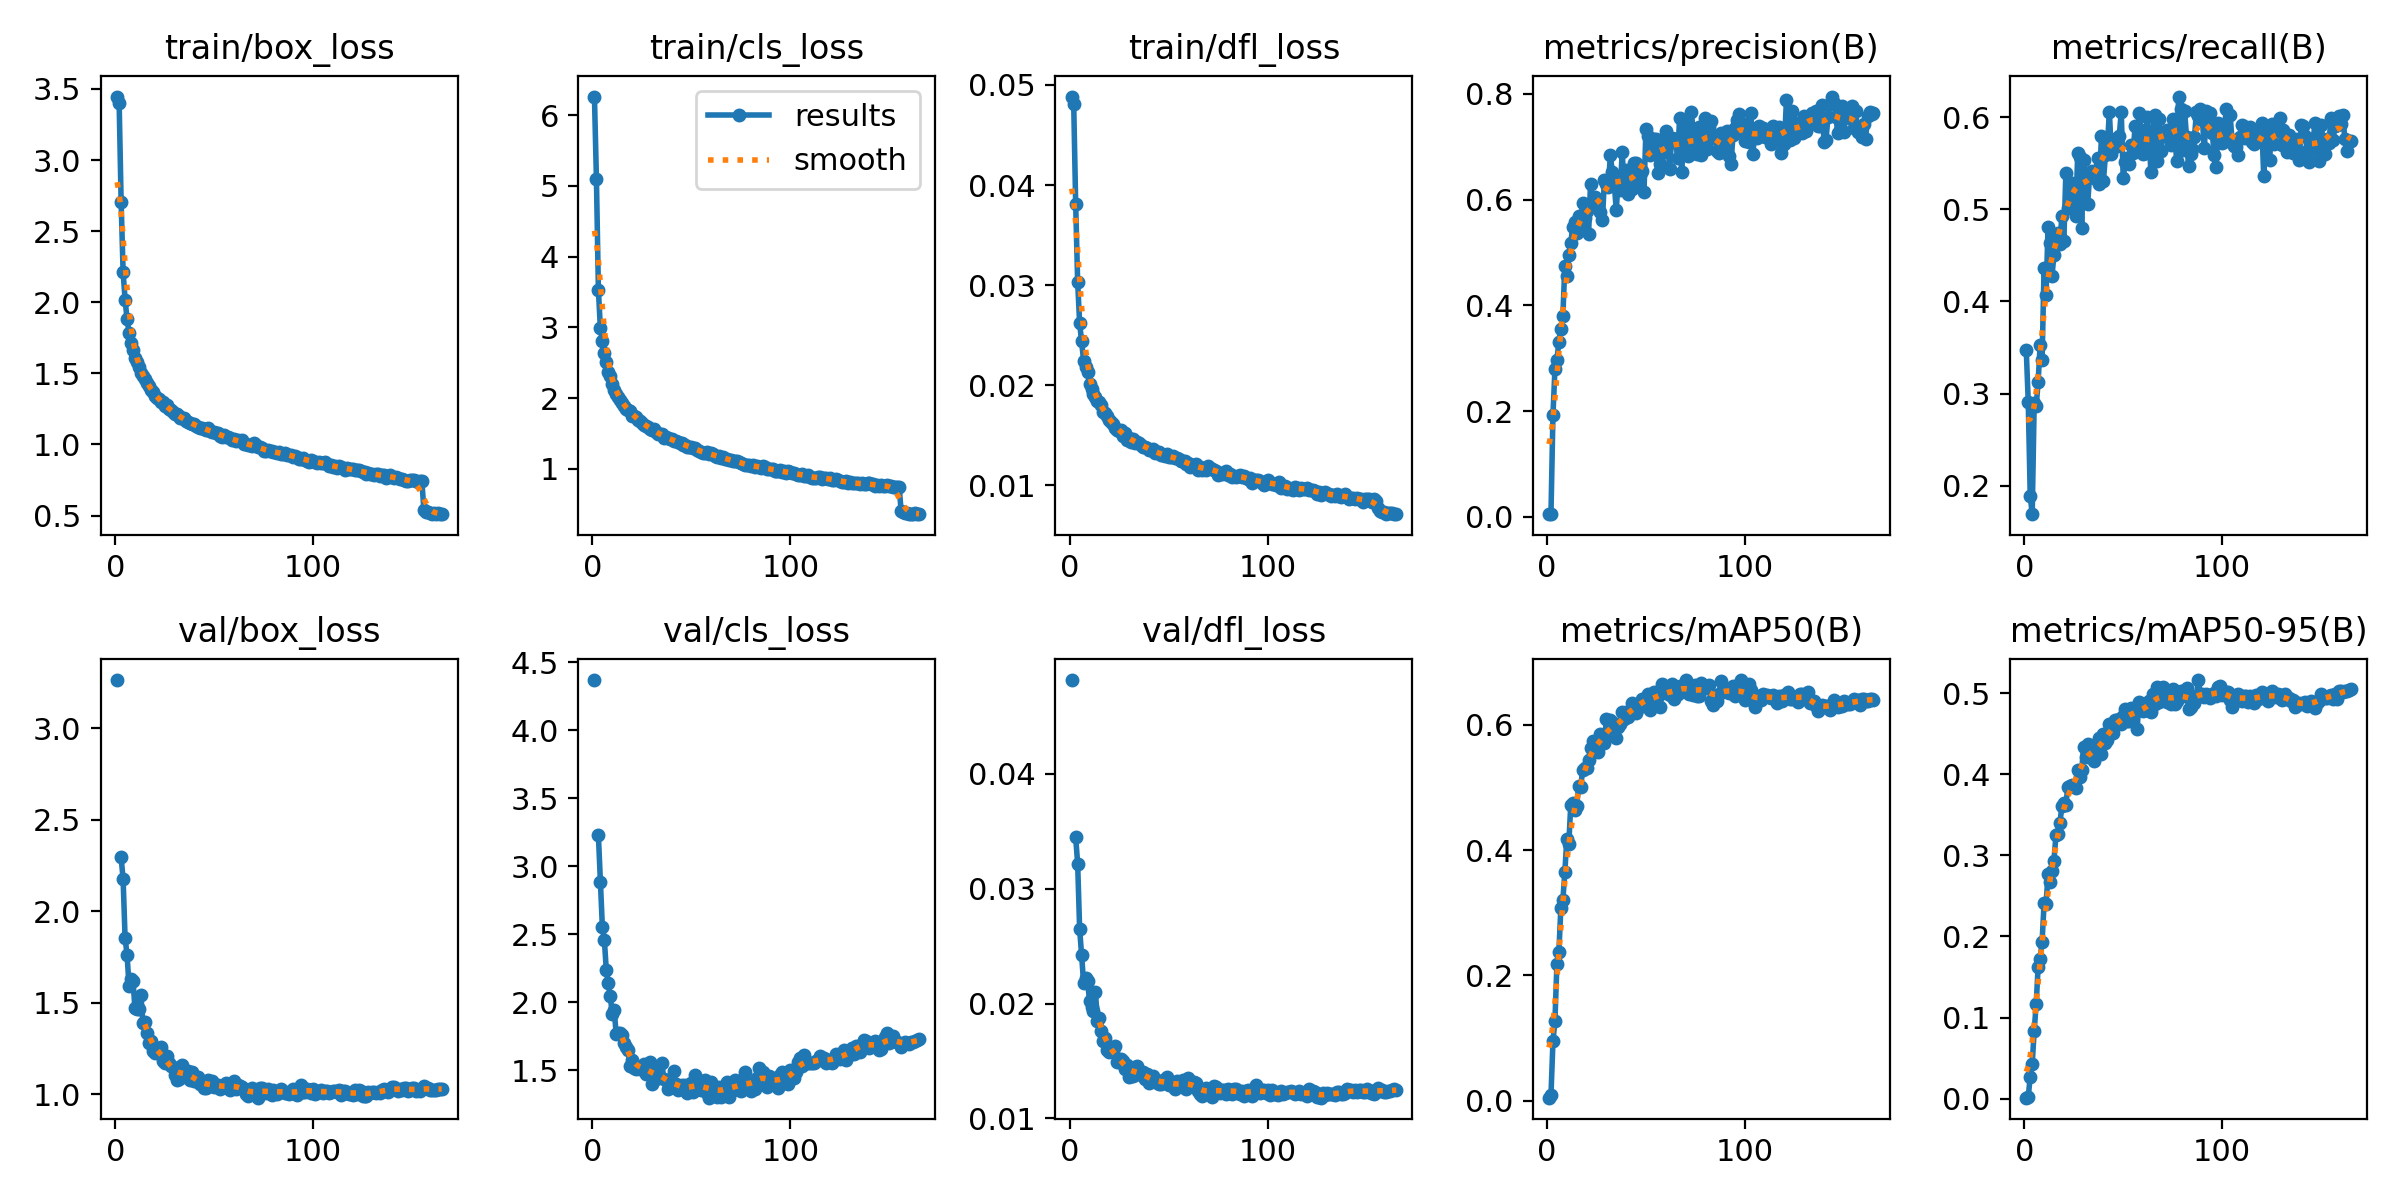

The table this chart was drawn from, first rows:
epoch, time, train/box_loss, train/cls_loss, train/dfl_loss, metrics/precision(B), metrics/recall(B), metrics/mAP50(B), metrics/mAP50-95(B), val/box_loss, val/cls_loss, val/dfl_loss, lr/pg0, lr/pg1, lr/pg2
1, 64.81, 3.447, 6.262, 0.04884, 0.00494, 0.347, 0.00455, 0.00111, 3.262, 4.371, 0.04818, 0.003307, 0.003307, 0.07023
2, 91.1, 3.404, 5.099, 0.04813, 0.00559, 0.2907, 0.00824, 0.0021, nan, nan, nan, 0.006601, 0.006601, 0.04019
3, 117.3, 2.707, 3.532, 0.03809, 0.1922, 0.189, 0.09467, 0.02714, 2.294, 3.227, 0.03449, 0.009854, 0.009854, 0.01011
4, 143.2, 2.213, 2.985, 0.03031, 0.2794, 0.1689, 0.1269, 0.04277, 2.175, 2.883, 0.03219, 0.00982, 0.00982, 0.00982
5, 169.1, 2.019, 2.805, 0.02621, 0.2968, 0.2892, 0.2179, 0.08339, 1.854, 2.554, 0.0265, 0.00976, 0.00976, 0.00976
6, 194.9, 1.88, 2.639, 0.02437, 0.3314, 0.2859, 0.2374, 0.1163, 1.762, 2.461, 0.02423, 0.0097, 0.0097, 0.0097
7, 220.9, 1.787, 2.505, 0.02247, 0.3557, 0.3125, 0.3081, 0.1625, 1.593, 2.235, 0.02181, 0.00964, 0.00964, 0.00964
8, 246.9, 1.712, 2.369, 0.02181, 0.3798, 0.3523, 0.3197, 0.1726, 1.632, 2.14, 0.02225, 0.00958, 0.00958, 0.00958
9, 272.3, 1.668, 2.307, 0.02132, 0.4742, 0.3362, 0.3645, 0.1937, 1.617, 2.043, 0.02201, 0.00952, 0.00952, 0.00952
10, 298.3, 1.605, 2.204, 0.02011, 0.455, 0.4368, 0.4177, 0.241, 1.47, 1.916, 0.0202, 0.00946, 0.00946, 0.00946
11, 324.2, 1.578, 2.122, 0.01965, 0.4949, 0.4071, 0.4094, 0.2398, 1.466, 1.94, 0.01974, 0.0094, 0.0094, 0.0094
12, 350, 1.545, 2.065, 0.01915, 0.5189, 0.4809, 0.4721, 0.2768, 1.465, 1.763, 0.01935, 0.00934, 0.00934, 0.00934
13, 375.9, 1.505, 2.012, 0.0188, 0.5484, 0.4639, 0.4753, 0.2676, 1.543, 1.776, 0.02099, 0.00928, 0.00928, 0.00928
14, 401.7, 1.483, 1.969, 0.01841, 0.5578, 0.4277, 0.4647, 0.2805, 1.391, 1.776, 0.01848, 0.00922, 0.00922, 0.00922
15, 427.5, 1.463, 1.937, 0.01828, 0.5377, 0.4505, 0.4702, 0.2937, 1.394, 1.76, 0.01873, 0.00916, 0.00916, 0.00916
16, 453.4, 1.435, 1.89, 0.01805, 0.5688, 0.4718, 0.503, 0.325, 1.337, 1.701, 0.01758, 0.0091, 0.0091, 0.0091
17, 479.3, 1.41, 1.851, 0.01729, 0.5512, 0.4747, 0.5003, 0.3259, 1.281, 1.672, 0.01672, 0.00904, 0.00904, 0.00904
18, 505.1, 1.381, 1.832, 0.01724, 0.5932, 0.4627, 0.5277, 0.34, 1.29, 1.651, 0.01701, 0.00898, 0.00898, 0.00898
19, 531, 1.369, 1.82, 0.01695, 0.5645, 0.4931, 0.5314, 0.3607, 1.238, 1.534, 0.01598, 0.00892, 0.00892, 0.00892
20, 556.8, 1.341, 1.744, 0.01651, 0.5778, 0.4657, 0.5305, 0.3649, 1.225, 1.574, 0.01577, 0.00886, 0.00886, 0.00886
21, 582.7, 1.329, 1.753, 0.01628, 0.5352, 0.5397, 0.5447, 0.3628, 1.244, 1.519, 0.01592, 0.0088, 0.0088, 0.0088
22, 608.5, 1.321, 1.737, 0.01608, 0.6304, 0.5011, 0.5626, 0.3842, 1.246, 1.509, 0.01586, 0.00874, 0.00874, 0.00874
23, 634.4, 1.299, 1.696, 0.01577, 0.5891, 0.5107, 0.5737, 0.3862, 1.26, 1.522, 0.01631, 0.00868, 0.00868, 0.00868
24, 660.2, 1.3, 1.678, 0.01557, 0.6055, 0.5282, 0.5707, 0.3874, 1.183, 1.508, 0.01493, 0.00862, 0.00862, 0.00862
25, 686.1, 1.27, 1.65, 0.01541, 0.5904, 0.519, 0.5635, 0.3853, 1.174, 1.529, 0.01494, 0.00856, 0.00856, 0.00856
26, 711.9, 1.275, 1.626, 0.01555, 0.5962, 0.4931, 0.557, 0.3836, 1.208, 1.549, 0.0152, 0.0085, 0.0085, 0.0085
27, 737.8, 1.252, 1.609, 0.0149, 0.5772, 0.561, 0.5851, 0.4054, 1.171, 1.472, 0.01502, 0.00844, 0.00844, 0.00844
28, 763.6, 1.245, 1.595, 0.01519, 0.5614, 0.5571, 0.5713, 0.3964, 1.153, 1.533, 0.01433, 0.00838, 0.00838, 0.00838
29, 789.4, 1.228, 1.569, 0.01449, 0.638, 0.4794, 0.5716, 0.4048, 1.152, 1.56, 0.01465, 0.00832, 0.00832, 0.00832
30, 815.2, 1.211, 1.547, 0.01475, 0.6305, 0.5532, 0.6101, 0.4338, 1.105, 1.398, 0.0136, 0.00826, 0.00826, 0.00826
31, 841, 1.215, 1.56, 0.01436, 0.6248, 0.5348, 0.5834, 0.4214, 1.078, 1.459, 0.01369, 0.0082, 0.0082, 0.0082
32, 866.8, 1.2, 1.521, 0.01465, 0.6837, 0.5053, 0.6087, 0.4377, 1.086, 1.433, 0.01367, 0.00814, 0.00814, 0.00814
33, 892.7, 1.184, 1.5, 0.01421, 0.653, 0.5358, 0.6051, 0.4306, 1.133, 1.493, 0.0145, 0.00808, 0.00808, 0.00808
34, 918.4, 1.185, 1.491, 0.01436, 0.629, 0.5419, 0.5999, 0.4197, 1.16, 1.453, 0.01461, 0.00802, 0.00802, 0.00802
35, 944.2, 1.184, 1.495, 0.01428, 0.5807, 0.5343, 0.5796, 0.4167, 1.103, 1.55, 0.01395, 0.00796, 0.00796, 0.00796
36, 969.9, 1.168, 1.444, 0.01406, 0.6389, 0.5388, 0.5973, 0.4339, 1.114, 1.434, 0.01381, 0.0079, 0.0079, 0.0079
37, 995.7, 1.159, 1.447, 0.01382, 0.6175, 0.5553, 0.6015, 0.4275, 1.127, 1.429, 0.01406, 0.00784, 0.00784, 0.00784
38, 1022, 1.151, 1.44, 0.01387, 0.6895, 0.5273, 0.6214, 0.445, 1.078, 1.358, 0.01346, 0.00778, 0.00778, 0.00778
39, 1047, 1.147, 1.429, 0.01376, 0.6217, 0.5799, 0.6088, 0.4254, 1.125, 1.407, 0.01386, 0.00772, 0.00772, 0.00772
40, 1073, 1.142, 1.43, 0.01357, 0.6562, 0.5312, 0.6203, 0.4502, 1.074, 1.373, 0.01311, 0.00766, 0.00766, 0.00766
41, 1099, 1.127, 1.394, 0.01353, 0.6116, 0.5586, 0.6134, 0.4389, 1.074, 1.492, 0.01345, 0.0076, 0.0076, 0.0076
42, 1125, 1.126, 1.396, 0.01359, 0.6248, 0.5693, 0.6216, 0.4418, 1.093, 1.396, 0.01374, 0.00754, 0.00754, 0.00754
43, 1151, 1.118, 1.38, 0.01328, 0.6197, 0.6058, 0.6349, 0.4621, 1.057, 1.354, 0.01319, 0.00748, 0.00748, 0.00748
44, 1176, 1.117, 1.366, 0.01332, 0.6696, 0.5601, 0.6293, 0.4588, 1.06, 1.378, 0.01329, 0.00742, 0.00742, 0.00742
45, 1202, 1.108, 1.367, 0.0133, 0.6696, 0.5662, 0.6185, 0.4508, 1.038, 1.391, 0.01299, 0.00736, 0.00736, 0.00736
46, 1228, 1.104, 1.339, 0.01302, 0.6352, 0.5769, 0.6313, 0.4674, 1.036, 1.361, 0.01296, 0.0073, 0.0073, 0.0073
47, 1254, 1.113, 1.337, 0.01303, 0.6462, 0.5693, 0.6281, 0.4625, 1.082, 1.39, 0.01338, 0.00724, 0.00724, 0.00724
48, 1280, 1.095, 1.311, 0.01296, 0.6535, 0.5798, 0.6422, 0.4688, 1.05, 1.331, 0.01321, 0.00718, 0.00718, 0.00718
49, 1305, 1.085, 1.314, 0.0131, 0.6141, 0.6058, 0.6405, 0.4622, 1.071, 1.346, 0.01363, 0.00712, 0.00712, 0.00712
50, 1331, 1.087, 1.31, 0.01284, 0.7341, 0.5338, 0.6436, 0.4717, 1.04, 1.407, 0.01295, 0.00706, 0.00706, 0.00706
51, 1357, 1.078, 1.291, 0.01281, 0.7197, 0.5511, 0.6499, 0.4806, 1.05, 1.34, 0.01288, 0.007, 0.007, 0.007
52, 1383, 1.084, 1.293, 0.01294, 0.6838, 0.5556, 0.6245, 0.4657, 1.051, 1.462, 0.01308, 0.00694, 0.00694, 0.00694
53, 1408, 1.062, 1.265, 0.01274, 0.6877, 0.5495, 0.6372, 0.4658, 1.028, 1.414, 0.01255, 0.00688, 0.00688, 0.00688
54, 1434, 1.054, 1.252, 0.01273, 0.7153, 0.5699, 0.6524, 0.4824, 1.043, 1.371, 0.01325, 0.00682, 0.00682, 0.00682
55, 1460, 1.064, 1.238, 0.01266, 0.7156, 0.5616, 0.6485, 0.4803, 1.043, 1.358, 0.01292, 0.00676, 0.00676, 0.00676
56, 1486, 1.054, 1.231, 0.01244, 0.6498, 0.5902, 0.6456, 0.4787, 1.061, 1.37, 0.01308, 0.0067, 0.0067, 0.0067
57, 1511, 1.049, 1.222, 0.01246, 0.6669, 0.5667, 0.6279, 0.4556, 1.052, 1.427, 0.01336, 0.00664, 0.00664, 0.00664
58, 1537, 1.045, 1.24, 0.01245, 0.6874, 0.6043, 0.6657, 0.4896, 1.022, 1.336, 0.01265, 0.00658, 0.00658, 0.00658
59, 1563, 1.029, 1.209, 0.01215, 0.7093, 0.586, 0.6519, 0.4847, 1.035, 1.298, 0.0126, 0.00652, 0.00652, 0.00652
60, 1589, 1.036, 1.225, 0.01228, 0.7295, 0.5601, 0.6505, 0.4785, 1.072, 1.414, 0.01349, 0.00646, 0.00646, 0.00646
... 105 more rows
